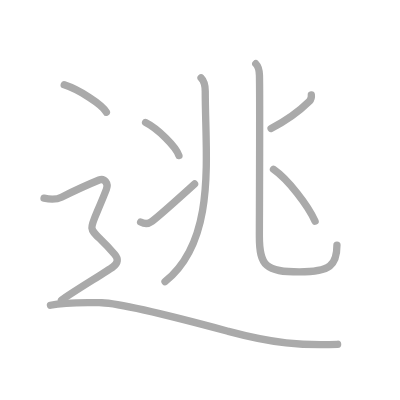
t = 0.00 s
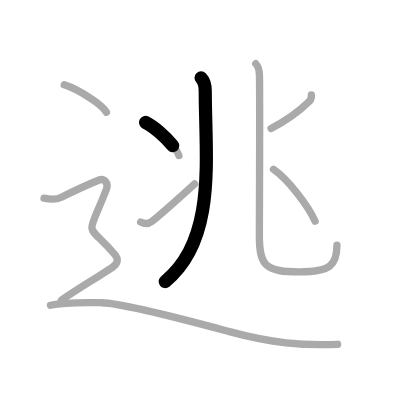
t = 1.75 s
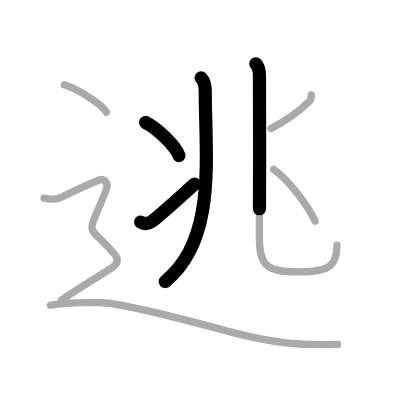
t = 3.50 s
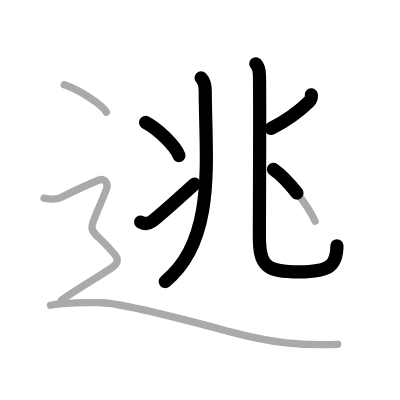
t = 5.50 s
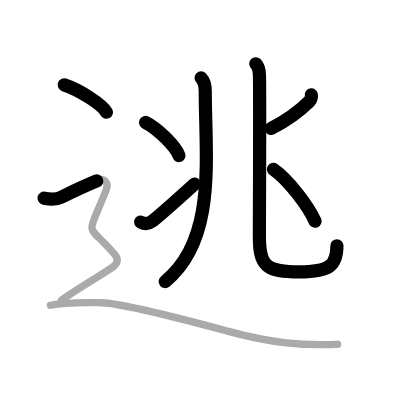
t = 7.25 s
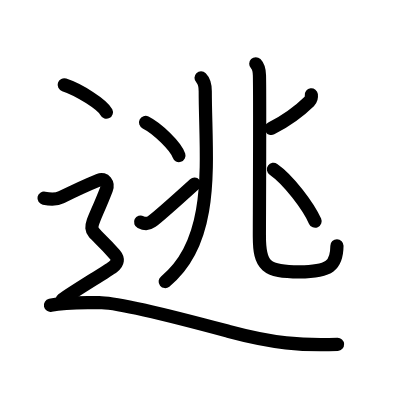
t = 9.00 s

The animated SVG that drew these frames (rendered in a browser with its animation timeline set to each time). Animation: 9 SMIL elements (animate=9); one cycle of 9.00 s.

<?xml version="1.0" standalone="no"?>
<!DOCTYPE svg PUBLIC "-//W3C//DTD SVG 1.1//EN"   "http://www.w3.org/Graphics/SVG/1.1/DTD/svg11.dtd">
<svg width="400px" height="400px"  version="1.1" xmlns="http://www.w3.org/2000/svg">
  <defs>
    <marker id="Triangle" viewBox="0 0 10 10" refX="0" refY="5" markerUnits="strokeWidth" markerWidth="3" style="stroke-opacity:0%;fill:#aaaaaa;" markerHeight="2" orient="auto">
      <path d="M 0 0 L 10 5 L 0 10 z" />
    </marker>
    
    <marker id="Arrow" viewBox="0 0 10 10" refX="5" refY="5" markerUnits="strokeWidth" markerWidth="1.8" style="stroke-opacity:0%;fill:#770000;" markerHeight="2" orient="auto">
      <path d="M 0 4 L 6 4 L 4 1 L 10 5 L 4 9 L 6 6 L 0 6 z" />
        <circle cx="5" cy="5" r="5" />
      </marker>
    
    <marker id="TriangleRed" viewBox="0 0 10 10" refX="0" refY="5" markerUnits="strokeWidth" markerWidth="3" style="stroke-opacity:0%;fill:#CC0000;" markerHeight="2" orient="auto">
      <path d="M 0 0 L 10 5 L 0 10 z" />
    </marker>
    
    <marker id="ArrowRed" viewBox="0 0 10 10" refX="5" refY="5" markerUnits="strokeWidth" markerWidth="1.8" style="stroke-opacity:0%;fill:#CC0000;" markerHeight="2" orient="auto">
      <path d="M 0 4 L 6 4 L 4 1 L 10 5 L 4 9 L 6 6 L 0 6 z" />
        <circle cx="5" cy="5" r="5" />
      </marker>
    
  </defs>
  
  <path style="fill:#ffffff; fill-opacity:100%; fill-rule:evenodd; stroke-width:0;" d="M 0 0 L 400px 0 L 400px 400px L 0 400px L 0 0" />

  <g transform="scale(3.6697247706422 3.6697247706422)">
<path style="fill:none; fill-opacity:0%; fill-rule:evenodd; stroke:#aaaaaa; stroke-opacity:100%; stroke-width: 1.5pt; stroke-linejoin:round; stroke-linecap:round;" d="M54.79 21.21c0.94 0.94 1.14 2.16 1.14 3.65c0 17.88 3.2 40.52-10.96 51.89"></path>
<path style="fill:none; fill-opacity:0%; fill-rule:evenodd; stroke:#aaaaaa; stroke-opacity:100%; stroke-width: 1.5pt; stroke-linejoin:round; stroke-linecap:round;" d="M39.67 33.37c3.21 1.59 8.29 6.55 9.09 9.03"></path>
<path style="fill:none; fill-opacity:0%; fill-rule:evenodd; stroke:#aaaaaa; stroke-opacity:100%; stroke-width: 1.5pt; stroke-linejoin:round; stroke-linecap:round;" d="M38.32 60.51c1.09 0.54 2.19 0.47 3.02-0.14c1.15-0.85 7.17-6.14 11.68-10.23"></path>
<path style="fill:none; fill-opacity:0%; fill-rule:evenodd; stroke:#aaaaaa; stroke-opacity:100%; stroke-width: 1.5pt; stroke-linejoin:round; stroke-linecap:round;" d="M69.7 17.37c0.9 0.9 0.97 1.87 1 3.19c0.15 5.89-0.02 39.87-0.02 43.88c0 8.07 1.82 9.66 10.88 9.66c8.45 0 10.26-1.84 10.26-7.32"></path>
<path style="fill:none; fill-opacity:0%; fill-rule:evenodd; stroke:#aaaaaa; stroke-opacity:100%; stroke-width: 1.5pt; stroke-linejoin:round; stroke-linecap:round;" d="M84.84 25.85c0.08 0.64-0.08 1.21-0.5 1.72c-1.58 1.55-5.1 4.69-10.47 7.44"></path>
<path style="fill:none; fill-opacity:0%; fill-rule:evenodd; stroke:#aaaaaa; stroke-opacity:100%; stroke-width: 1.5pt; stroke-linejoin:round; stroke-linecap:round;" d="M74.52 46.14C78.62 49 84 56.12 85.86 60.28"></path>
<path style="fill:none; fill-opacity:0%; fill-rule:evenodd; stroke:#aaaaaa; stroke-opacity:100%; stroke-width: 1.5pt; stroke-linejoin:round; stroke-linecap:round;" d="M17.5 23.12c4.06 1.32 10.48 5.42 11.5 7.47"></path>
<path style="fill:none; fill-opacity:0%; fill-rule:evenodd; stroke:#aaaaaa; stroke-opacity:100%; stroke-width: 1.5pt; stroke-linejoin:round; stroke-linecap:round;" d="M12 54c2.5 0.5 3.83 0.19 4.75-0.27c4-1.98 7.62-3.61 10.25-4.68c1.45-0.6 2.62 0.94 2 2.53c-5.5 14.17-5.75 8.42 2.25 17.74c1.02 1.19 1 2.28-0.5 3.43c-1.5 1.15-11.25 7-14 9.06"></path>
<path style="fill:none; fill-opacity:0%; fill-rule:evenodd; stroke:#aaaaaa; stroke-opacity:100%; stroke-width: 1.5pt; stroke-linejoin:round; stroke-linecap:round;" d="M13.75 83.19c4.25-0.94 9.41-0.78 14-0.69c6.12 0.12 30.07 6.6 34.5 7.79c12 3.22 20 3.96 29.75 3.53"></path>

<path style="fill:none; fill-opacity:0%; fill-rule:evenodd; stroke:#000000; stroke-opacity:100%; stroke-width: 2.7pt; stroke-linejoin:round; stroke-linecap:round;" d="M54.79 21.21c0.94 0.94 1.14 2.16 1.14 3.65c0 17.88 3.2 40.52-10.96 51.89" pathLength="100" stroke-dashoffset="100" stroke-dasharray="100 105"><animate id="dashAnim1" attributeName="stroke-dashoffset" from="100" to="0" dur="1s" calcMode="linear" fill="freeze"/></path>
<path style="fill:none; fill-opacity:0%; fill-rule:evenodd; stroke:#000000; stroke-opacity:100%; stroke-width: 2.7pt; stroke-linejoin:round; stroke-linecap:round;" d="M39.67 33.37c3.21 1.59 8.29 6.55 9.09 9.03" pathLength="100" stroke-dashoffset="100" stroke-dasharray="100 105"><animate id="dashAnim2" attributeName="stroke-dashoffset" from="100" to="0" dur="1s" calcMode="linear" begin="dashAnim1.end" fill="freeze"/></path>
<path style="fill:none; fill-opacity:0%; fill-rule:evenodd; stroke:#000000; stroke-opacity:100%; stroke-width: 2.7pt; stroke-linejoin:round; stroke-linecap:round;" d="M38.32 60.51c1.09 0.54 2.19 0.47 3.02-0.14c1.15-0.85 7.17-6.14 11.68-10.23" pathLength="100" stroke-dashoffset="100" stroke-dasharray="100 105"><animate id="dashAnim3" attributeName="stroke-dashoffset" from="100" to="0" dur="1s" calcMode="linear" begin="dashAnim2.end" fill="freeze"/></path>
<path style="fill:none; fill-opacity:0%; fill-rule:evenodd; stroke:#000000; stroke-opacity:100%; stroke-width: 2.7pt; stroke-linejoin:round; stroke-linecap:round;" d="M69.7 17.37c0.9 0.9 0.97 1.87 1 3.19c0.15 5.89-0.02 39.87-0.02 43.88c0 8.07 1.82 9.66 10.88 9.66c8.45 0 10.26-1.84 10.26-7.32" pathLength="100" stroke-dashoffset="100" stroke-dasharray="100 105"><animate id="dashAnim4" attributeName="stroke-dashoffset" from="100" to="0" dur="1s" calcMode="linear" begin="dashAnim3.end" fill="freeze"/></path>
<path style="fill:none; fill-opacity:0%; fill-rule:evenodd; stroke:#000000; stroke-opacity:100%; stroke-width: 2.7pt; stroke-linejoin:round; stroke-linecap:round;" d="M84.84 25.85c0.08 0.64-0.08 1.21-0.5 1.72c-1.58 1.55-5.1 4.69-10.47 7.44" pathLength="100" stroke-dashoffset="100" stroke-dasharray="100 105"><animate id="dashAnim5" attributeName="stroke-dashoffset" from="100" to="0" dur="1s" calcMode="linear" begin="dashAnim4.end" fill="freeze"/></path>
<path style="fill:none; fill-opacity:0%; fill-rule:evenodd; stroke:#000000; stroke-opacity:100%; stroke-width: 2.7pt; stroke-linejoin:round; stroke-linecap:round;" d="M74.52 46.14C78.62 49 84 56.12 85.86 60.28" pathLength="100" stroke-dashoffset="100" stroke-dasharray="100 105"><animate id="dashAnim6" attributeName="stroke-dashoffset" from="100" to="0" dur="1s" calcMode="linear" begin="dashAnim5.end" fill="freeze"/></path>
<path style="fill:none; fill-opacity:0%; fill-rule:evenodd; stroke:#000000; stroke-opacity:100%; stroke-width: 2.7pt; stroke-linejoin:round; stroke-linecap:round;" d="M17.5 23.12c4.06 1.32 10.48 5.42 11.5 7.47" pathLength="100" stroke-dashoffset="100" stroke-dasharray="100 105"><animate id="dashAnim7" attributeName="stroke-dashoffset" from="100" to="0" dur="1s" calcMode="linear" begin="dashAnim6.end" fill="freeze"/></path>
<path style="fill:none; fill-opacity:0%; fill-rule:evenodd; stroke:#000000; stroke-opacity:100%; stroke-width: 2.7pt; stroke-linejoin:round; stroke-linecap:round;" d="M12 54c2.5 0.5 3.83 0.19 4.75-0.27c4-1.98 7.62-3.61 10.25-4.68c1.45-0.6 2.62 0.94 2 2.53c-5.5 14.17-5.75 8.42 2.25 17.74c1.02 1.19 1 2.28-0.5 3.43c-1.5 1.15-11.25 7-14 9.06" pathLength="100" stroke-dashoffset="100" stroke-dasharray="100 105"><animate id="dashAnim8" attributeName="stroke-dashoffset" from="100" to="0" dur="1s" calcMode="linear" begin="dashAnim7.end" fill="freeze"/></path>
<path style="fill:none; fill-opacity:0%; fill-rule:evenodd; stroke:#000000; stroke-opacity:100%; stroke-width: 2.7pt; stroke-linejoin:round; stroke-linecap:round;" d="M13.75 83.19c4.25-0.94 9.41-0.78 14-0.69c6.12 0.12 30.07 6.6 34.5 7.79c12 3.22 20 3.96 29.75 3.53" pathLength="100" stroke-dashoffset="100" stroke-dasharray="100 105"><animate id="dashAnim9" attributeName="stroke-dashoffset" from="100" to="0" dur="1s" calcMode="linear" begin="dashAnim8.end" fill="freeze"/></path>

</g>

</svg>  
          
